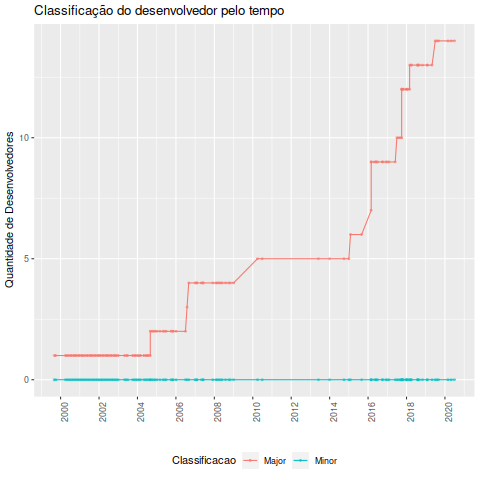

Source data for this figure (header and first rows):
Desenvolvedor, Data, Classificacao_ownership, Major, Minor, Total
Timo Sirainen, 1999-09-01, Major, 1, 0, 1
Timo Sirainen, 1999-10-01, Major, 1, 0, 1
Timo Sirainen, 2000-04-01, Major, 1, 0, 1
Timo Sirainen, 2000-05-01, Major, 1, 0, 1
Timo Sirainen, 2000-06-01, Major, 1, 0, 1
Timo Sirainen, 2000-07-01, Major, 1, 0, 1
Timo Sirainen, 2000-08-01, Major, 1, 0, 1
Timo Sirainen, 2000-09-01, Major, 1, 0, 1
Timo Sirainen, 2000-10-01, Major, 1, 0, 1
Timo Sirainen, 2000-11-01, Major, 1, 0, 1
Timo Sirainen, 2000-12-01, Major, 1, 0, 1
Timo Sirainen, 2001-01-01, Major, 1, 0, 1
Timo Sirainen, 2001-02-01, Major, 1, 0, 1
Timo Sirainen, 2001-03-01, Major, 1, 0, 1
Timo Sirainen, 2001-04-01, Major, 1, 0, 1
Timo Sirainen, 2001-05-01, Major, 1, 0, 1
Timo Sirainen, 2001-06-01, Major, 1, 0, 1
Timo Sirainen, 2001-07-01, Major, 1, 0, 1
Timo Sirainen, 2001-08-01, Major, 1, 0, 1
Timo Sirainen, 2001-09-01, Major, 1, 0, 1
Timo Sirainen, 2001-10-01, Major, 1, 0, 1
Timo Sirainen, 2001-11-01, Major, 1, 0, 1
Timo Sirainen, 2001-12-01, Major, 1, 0, 1
Timo Sirainen, 2002-01-01, Major, 1, 0, 1
Timo Sirainen, 2002-02-01, Major, 1, 0, 1
Timo Sirainen, 2002-03-01, Major, 1, 0, 1
Timo Sirainen, 2002-04-01, Major, 1, 0, 1
Timo Sirainen, 2002-05-01, Major, 1, 0, 1
Timo Sirainen, 2002-06-01, Major, 1, 0, 1
Timo Sirainen, 2002-07-01, Major, 1, 0, 1
Timo Sirainen, 2002-08-01, Major, 1, 0, 1
Timo Sirainen, 2002-09-01, Major, 1, 0, 1
Timo Sirainen, 2002-10-01, Major, 1, 0, 1
Timo Sirainen, 2002-11-01, Major, 1, 0, 1
Timo Sirainen, 2002-12-01, Major, 1, 0, 1
Timo Sirainen, 2003-01-01, Major, 1, 0, 1
Timo Sirainen, 2003-05-01, Major, 1, 0, 1
Timo Sirainen, 2003-06-01, Major, 1, 0, 1
Timo Sirainen, 2003-07-01, Major, 1, 0, 1
Timo Sirainen, 2003-10-01, Major, 1, 0, 1
Timo Sirainen, 2003-11-01, Major, 1, 0, 1
Timo Sirainen, 2003-12-01, Major, 1, 0, 1
Timo Sirainen, 2004-01-01, Major, 1, 0, 1
Timo Sirainen, 2004-02-01, Major, 1, 0, 1
Timo Sirainen, 2004-03-01, Major, 1, 0, 1
Timo Sirainen, 2004-05-01, Major, 1, 0, 1
Timo Sirainen, 2004-06-01, Major, 1, 0, 1
Timo Sirainen, 2004-07-01, Major, 1, 0, 1
Timo Sirainen, 2004-08-01, Major, 1, 0, 1
Timo Sirainen, 2004-09-01, Major, 1, 0, 1
Valentin Batz, 2004-09-01, Major, 2, 0, 2
Valentin Batz, 2004-10-01, Major, 2, 0, 2
Valentin Batz, 2004-11-01, Major, 2, 0, 2
Valentin Batz, 2004-12-01, Major, 2, 0, 2
Valentin Batz, 2005-01-01, Major, 2, 0, 2
Valentin Batz, 2005-03-01, Major, 2, 0, 2
Valentin Batz, 2005-05-01, Major, 2, 0, 2
Valentin Batz, 2005-06-01, Major, 2, 0, 2
Valentin Batz, 2005-07-01, Major, 2, 0, 2
Valentin Batz, 2005-10-01, Major, 2, 0, 2
... 74 more rows
